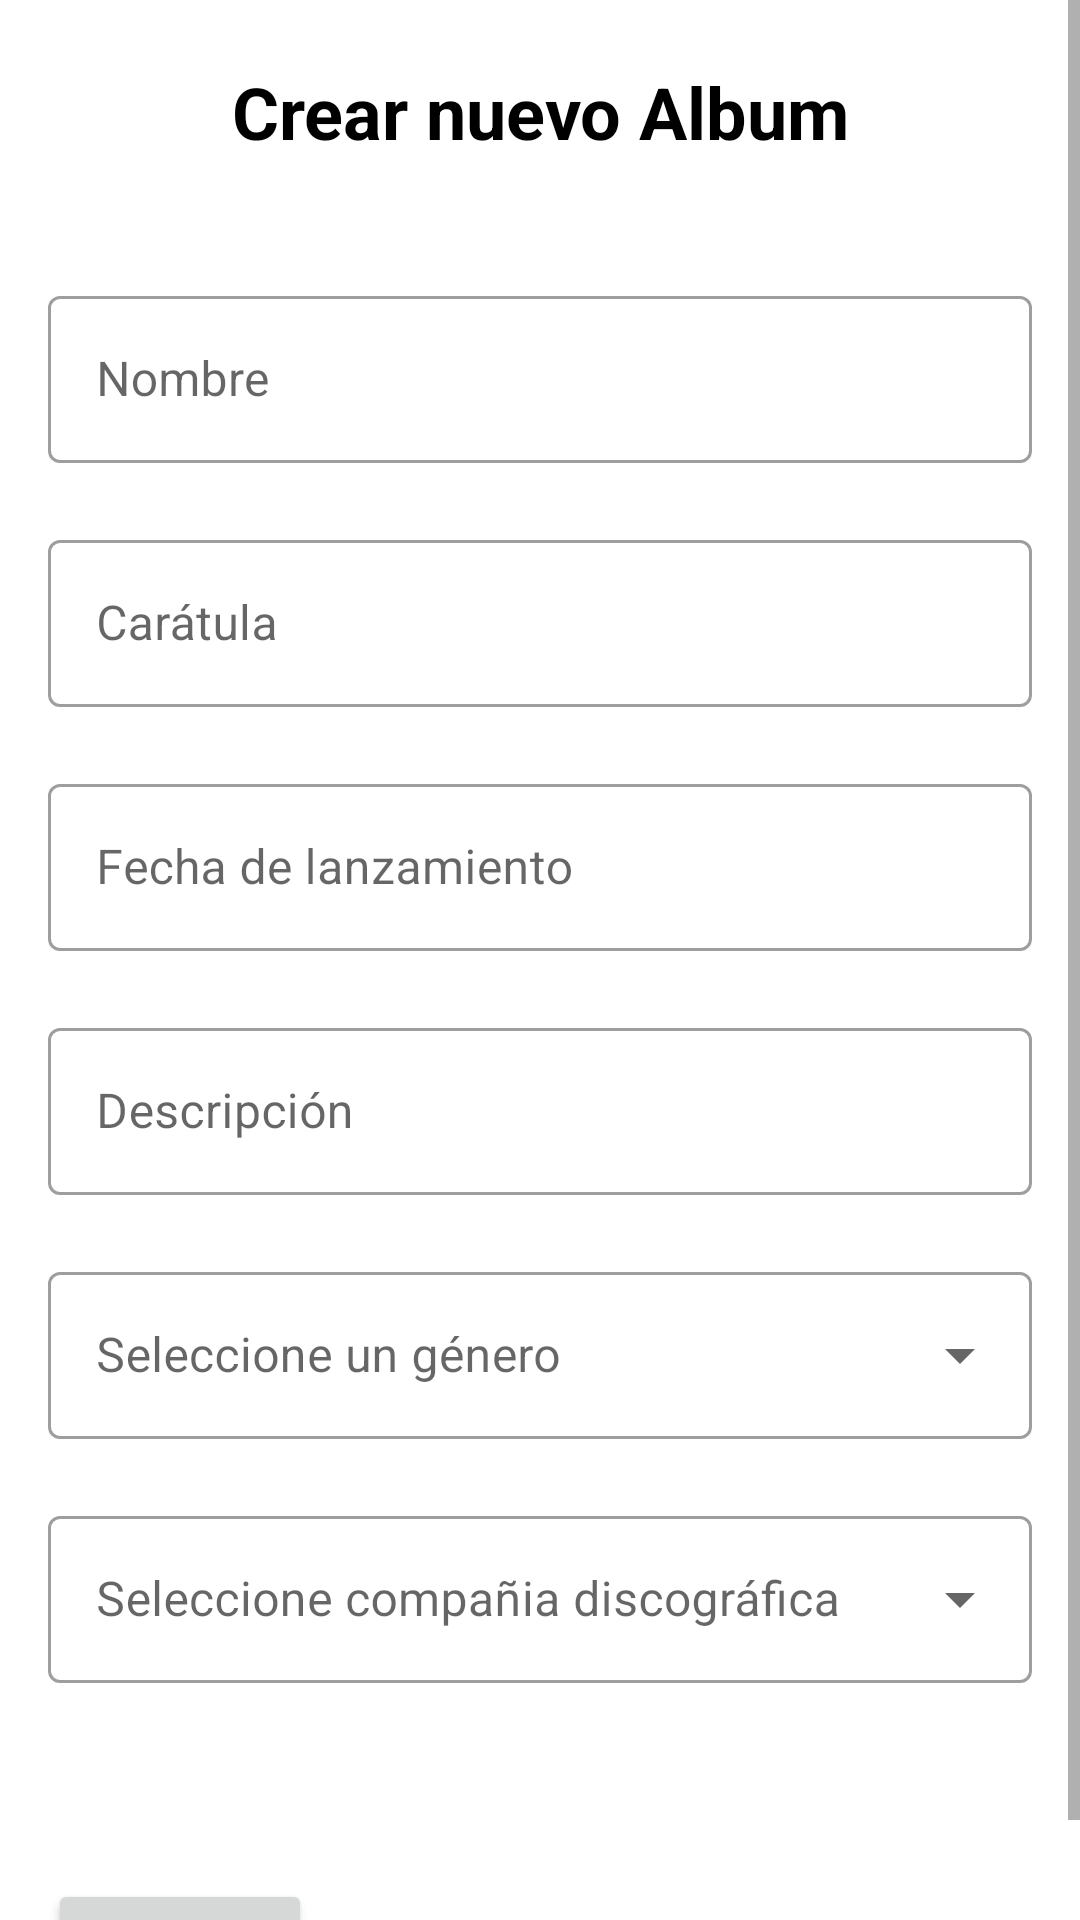

Produce the Android XML layout that renders to this screen, including the resource entries it uses.
<!-- AndroidManifest.xml: activity theme Theme.Vinilos -->
<!-- res/layout/activity_new_album.xml -->
<?xml version="1.0" encoding="utf-8"?>
<ScrollView xmlns:android="http://schemas.android.com/apk/res/android"
    android:layout_width="match_parent"
    android:layout_height="match_parent"
    android:fillViewport="true">

    <androidx.constraintlayout.widget.ConstraintLayout xmlns:app="http://schemas.android.com/apk/res-auto"
        android:layout_width="match_parent"
        android:layout_height="wrap_content"
        android:gravity="center"
        android:orientation="vertical">

        <LinearLayout
            android:id="@+id/linearLayout"
            android:layout_width="match_parent"
            android:layout_height="wrap_content"
            android:layout_marginTop="1dp"
            android:layout_marginBottom="1dp"
            android:gravity="center"
            android:orientation="vertical"
            android:paddingLeft="16dp"
            android:paddingRight="16dp"
            app:layout_constraintBottom_toBottomOf="parent"
            app:layout_constraintEnd_toEndOf="parent"
            app:layout_constraintStart_toStartOf="parent"
            app:layout_constraintTop_toTopOf="parent">

            <TextView
                android:id="@+id/textViewTitle"
                android:layout_width="match_parent"
                android:layout_height="wrap_content"
                android:layout_marginTop="20dp"
                android:layout_marginBottom="40dp"
                android:text="@string/newalbum_textview_title"
                android:textAlignment="center"
                android:textSize="24sp"
                android:textStyle="bold" />

            <LinearLayout
                android:layout_width="match_parent"
                android:layout_height="match_parent"
                android:orientation="vertical">

                <com.google.android.material.textfield.TextInputLayout
                    android:id="@+id/name_ly"
                    style="@style/Widget.MaterialComponents.TextInputLayout.OutlinedBox"
                    android:layout_width="match_parent"
                    android:layout_height="wrap_content"
                    android:hint="@string/newalbum_textview_name"
                    app:errorEnabled="true">

                    <com.google.android.material.textfield.TextInputEditText
                        android:id="@+id/editTextName"
                        android:layout_width="match_parent"
                        android:layout_height="wrap_content" />

                </com.google.android.material.textfield.TextInputLayout>

                <com.google.android.material.textfield.TextInputLayout
                    android:id="@+id/CoverUrl_ly"
                    style="@style/Widget.MaterialComponents.TextInputLayout.OutlinedBox"
                    android:layout_width="match_parent"
                    android:layout_height="wrap_content"
                    android:hint="@string/newalbum_textview_cover"
                    app:errorEnabled="true">

                    <com.google.android.material.textfield.TextInputEditText
                        android:id="@+id/editTextCoverUrl"
                        android:layout_width="match_parent"
                        android:layout_height="wrap_content" />

                </com.google.android.material.textfield.TextInputLayout>

                <com.google.android.material.textfield.TextInputLayout
                    android:id="@+id/date_ly"
                    style="@style/Widget.MaterialComponents.TextInputLayout.OutlinedBox"
                    android:layout_width="match_parent"
                    android:layout_height="wrap_content"
                    android:hint="@string/newalbum_textview_releasedate"
                    app:errorEnabled="true">

                    <com.google.android.material.textfield.TextInputEditText
                        android:id="@+id/editTextDate"
                        android:layout_width="match_parent"
                        android:layout_height="wrap_content" />

                </com.google.android.material.textfield.TextInputLayout>

                <com.google.android.material.textfield.TextInputLayout
                    android:id="@+id/description_ly"
                    style="@style/Widget.MaterialComponents.TextInputLayout.OutlinedBox"
                    android:layout_width="match_parent"
                    android:layout_height="wrap_content"
                    android:hint="@string/newalbum_textview_description"
                    app:errorEnabled="true">

                    <com.google.android.material.textfield.TextInputEditText
                        android:id="@+id/editTextDescription"
                        android:layout_width="match_parent"
                        android:layout_height="wrap_content" />

                </com.google.android.material.textfield.TextInputLayout>

                <com.google.android.material.textfield.TextInputLayout
                    android:id="@+id/genre_ly"
                    style="@style/Widget.MaterialComponents.TextInputLayout.OutlinedBox.ExposedDropdownMenu"
                    android:layout_width="match_parent"
                    android:layout_height="wrap_content"
                    android:hint="@string/newAlbum_genre_hint"
                    android:labelFor="@+id/spinnerGenre"
                    app:errorEnabled="true">

                    <AutoCompleteTextView
                        android:id="@+id/spinnerGenre"
                        android:layout_width="match_parent"
                        android:layout_height="wrap_content"
                        android:inputType="none" />

                </com.google.android.material.textfield.TextInputLayout>

                <com.google.android.material.textfield.TextInputLayout
                    android:id="@+id/record_ly"
                    style="@style/Widget.MaterialComponents.TextInputLayout.OutlinedBox.ExposedDropdownMenu"
                    android:layout_width="match_parent"
                    android:layout_height="wrap_content"
                    android:hint="@string/newAlbum_recordLabel_hint"
                    android:labelFor="@+id/spinnerRecordLabel"
                    app:errorEnabled="true">

                    <AutoCompleteTextView
                        android:id="@+id/spinnerRecordLabel"
                        android:layout_width="match_parent"
                        android:layout_height="wrap_content"
                        android:inputType="none" />

                </com.google.android.material.textfield.TextInputLayout>

                <Button
                    android:id="@+id/buttonCreateAlbum"
                    style="@style/Widget.AppCompat.Button"
                    android:layout_width="wrap_content"
                    android:layout_height="wrap_content"
                    android:layout_marginTop="45dp"
                    android:text="@string/newalbum_button_create"
                    android:textAlignment="center" />
            </LinearLayout>
        </LinearLayout>
    </androidx.constraintlayout.widget.ConstraintLayout>
</ScrollView>
<!-- resources referenced by this layout -->
<resources>
  <string name="newAlbum_genre_hint">Seleccione un género</string>
  <string name="newAlbum_recordLabel_hint">Seleccione compañia discográfica</string>
  <string name="newalbum_button_create">+ Crear</string>
  <string name="newalbum_textview_cover">Carátula</string>
  <string name="newalbum_textview_description">Descripción</string>
  <string name="newalbum_textview_name">Nombre</string>
  <string name="newalbum_textview_releasedate">Fecha de lanzamiento</string>
  <string name="newalbum_textview_title">Crear nuevo Album</string>
  <style name="Theme.Vinilos" parent="Theme.MaterialComponents.DayNight.DarkActionBar">
          
          <item name="colorPrimary">@color/primaryColor</item>
          <item name="colorPrimaryVariant">@color/primaryDarkColor</item>
          <item name="colorOnPrimary">@color/primaryTextColor</item>
  
          
          <item name="colorSecondary">@color/secondaryColor</item>
          <item name="colorSecondaryVariant">@color/secondaryDarkColor</item>
          <item name="colorOnSecondary">@color/secondaryTextColor</item>
  
          
          <item name="android:statusBarColor">?attr/colorPrimaryVariant</item>
          
  
          <item name="cardViewStyle">@style/Widget.Vinilos.CardView</item>
          <item name="android:textViewStyle">@style/Widget.Vinilos.TextView</item>
  
      </style>
  <color name="primaryColor">#1a237e</color>
  <color name="primaryDarkColor">#000051</color>
  <color name="primaryTextColor">#ffffff</color>
  <color name="secondaryColor">#c5cae9</color>
  <color name="secondaryDarkColor">#9499b7</color>
  <color name="secondaryTextColor">#000000</color>
  <style name="Widget.Vinilos.CardView" parent="Widget.Material3.CardView.Outlined">
          <item name="android:gravity">center_vertical</item>
          <item name="android:textAppearance">?attr/textAppearanceBody1</item>
          <item name="android:textColor">@color/secondaryTextColor</item>
      </style>
  <style name="Widget.Vinilos.TextView" parent="Widget.AppCompat.TextView">
          <item name="android:textColor">@color/secondaryTextColor</item>
      </style>
</resources>
